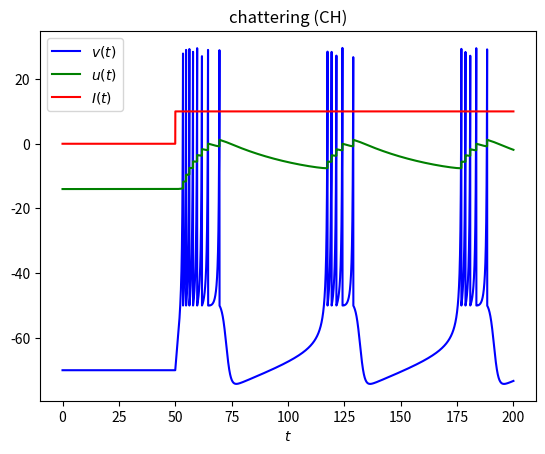

This figure's Python source:
#--------------------------Librerias--------------------------------------------
import numpy as np
import scipy as sp
import scipy.linalg as linalg
import matplotlib.pyplot as plt
import math
#------------------------------------------------------------------------------



#--------------------Función Rk4-2d----------------------------------------
def rk4(f1,f2,t,x,y,h):
    m1 = f1(t,x,y)
    k1 = f2(t,x,y)
    m2 = f1(t+0.5*h,x+0.5*h*m1,y+0.5*h*k1)
    k2 = f2(t+0.5*h,x+0.5*h*m1,y+0.5*h*k1)
    m3 = f1(t+0.5*h,x+0.5*h*m2,y+0.5*h*k2)
    k3 = f2(t+0.5*h,x+0.5*h*m2,y+0.5*h*k2)
    m4 = f1(t+h,x+0.5*h*m3,y+0.5*h*k3)
    k4 = f2(t+h,x+0.5*h*m3,y+0.5*h*k3)
    return np.array([h*(m1+2.0*m2+2.0*m3+m4)/6.0,h*(k1+2.0*k2+2.0*k3+k4)/6.0])
#-----------------------------------------------------------------------


#--------------------------------Función v(t)-----------------------------------------------------
def f1(t,v,u):
  I=0
  if t>50.0:
    I=10.0
  return (0.04*v*v+5.0*v+140-u+I)
#------------------------------------------------------------------------------------------------------

#--------------------------------Función u(t)-----------------------------------------------------------
def f2(t,v,u):
    a = 0.02
    b = 0.2
    return (a*(b*v-u))
#------------------------------------------------------------------------------------------------------

#------------------------------Condiciones Iniciales----------------------------------------------------
tf=200#Tiempo final
c=-50.0
d=2.0
h=0.01#Paso
k=math.trunc(tf/h)
t = np.zeros(k+1)
v1 = np.zeros(len(t))
u1 = np.zeros(len(t))
t[0]=0
v1[0]=-70.0
u1[0]=0.2*v1[0]
b=np.array([[1],[2]])
#------------------------------------------------------------------------------------------------------


#----------------------------------------Simulación---------------------------------------------------
for i in range(k): 
   b=rk4(f1,f2,t[i],v1[i],u1[i],h) 
   v1[i+1]=v1[i]+b[0]
   u1[i+1]=u1[i]+b[1]
   t[i+1]=t[i]+h
   if v1[i+1]>=30:
      v1[i+1]=c
      u1[i+1]=u1[i+1]+d
#-----------------------------------------------------------------------------------------------------

#------------------------------------Corriente en función tiempo----------------------------------------
def IC(p):
 if p<50.0:
   return 0
 else:
   return 10
#--------------------------------------------------------------------------------------------------------


#---------------------------------------Grafica---------------------------------------------------------
plt.xlabel('$t$')
plt.plot(t,v1,label="$v(t)$",linestyle='-',c='blue')
plt.plot(t,u1,label="$u(t)$",linestyle='-',c='green')
plt.plot(t,np.vectorize(IC)(t),label="$I(t)$",linestyle='-',c='red')
plt.title('chattering (CH)')
plt.legend()
plt.show()
#--------------------------------------------------------------------------------------------------------